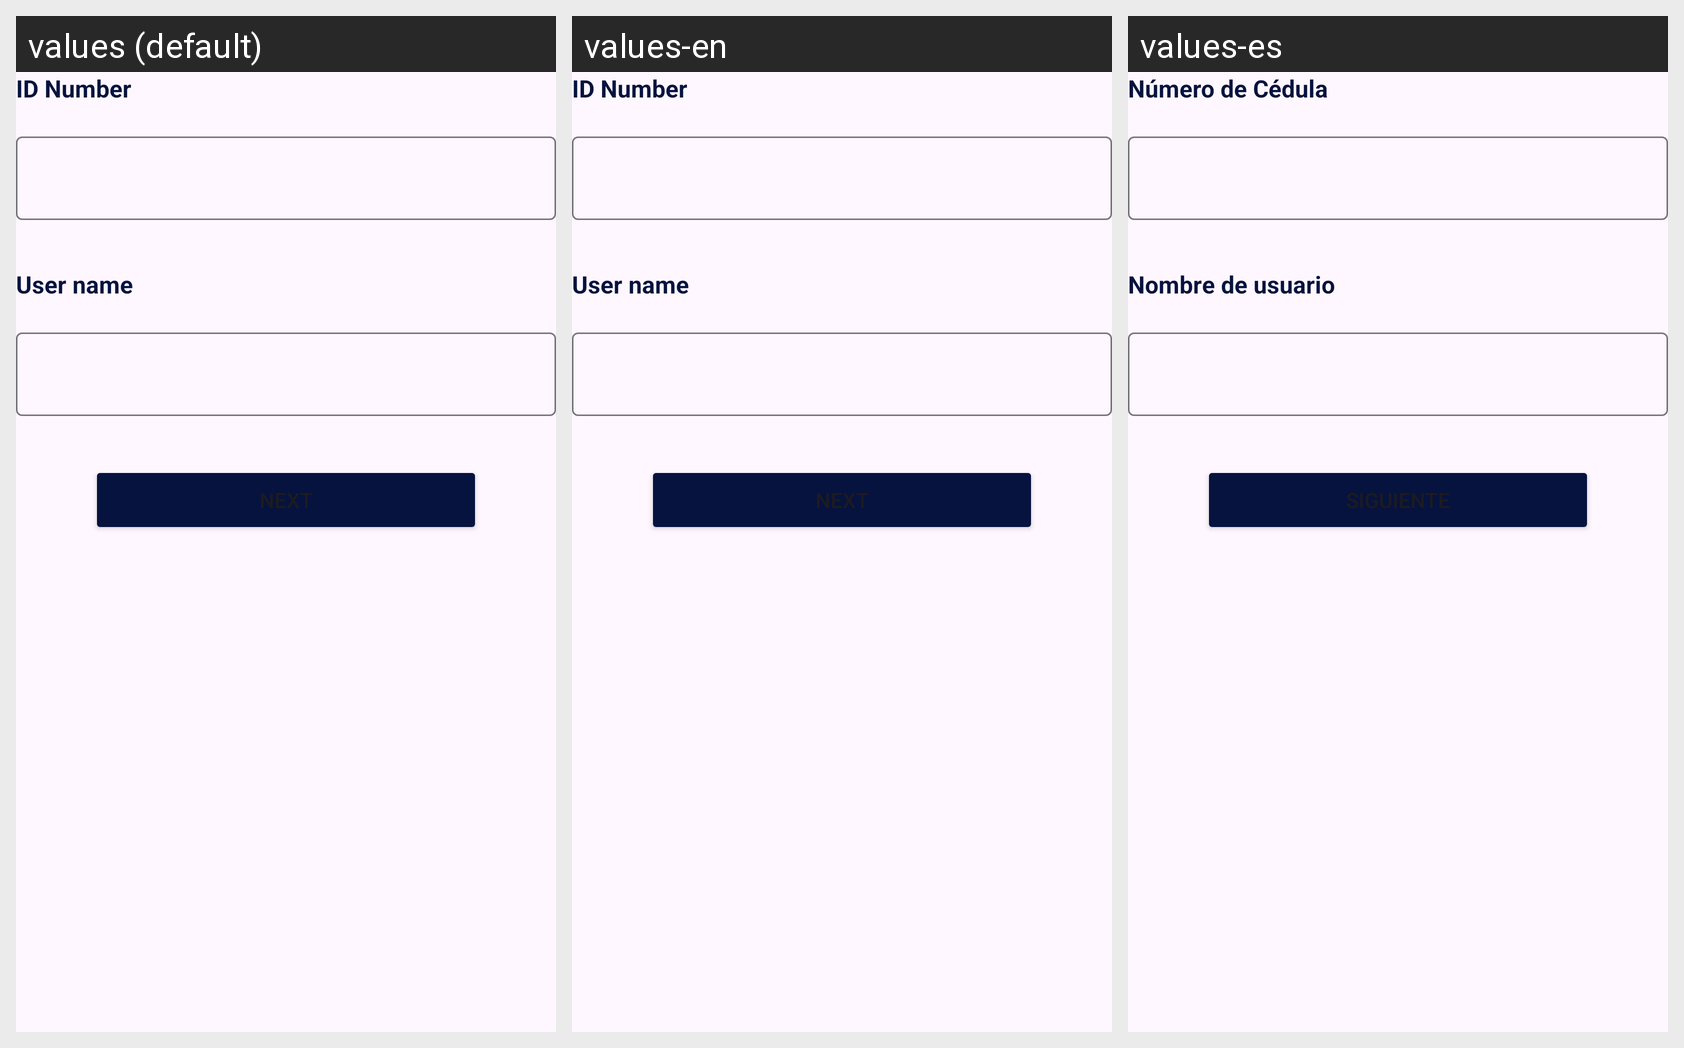

The Android screen below is rendered under several locales of the same app. Produce the string resources it draws, with the default and per-locale values.
Android screen res/layout/frm_register1.xml rendered under 3 locales, left to right: values (default), values-en, values-es. Device: Nexus 5 (rendered at 1080×1920; each locale shown at half size, 540×960, under a caption strip naming it); theme Theme.AppAbogadosTN.
Strings drawn on this screen, with the default value and each locale's value (text and hints the layout hard-codes appear in the picture but are not listed):

txt_id_number
  values: ID Number
  values-en: ID Number
  values-es: Número de Cédula

txt_user_name
  values: User name
  values-en: User name
  values-es: Nombre de usuario

txt_next
  values: Next
  values-en: Next
  values-es: Siguiente
